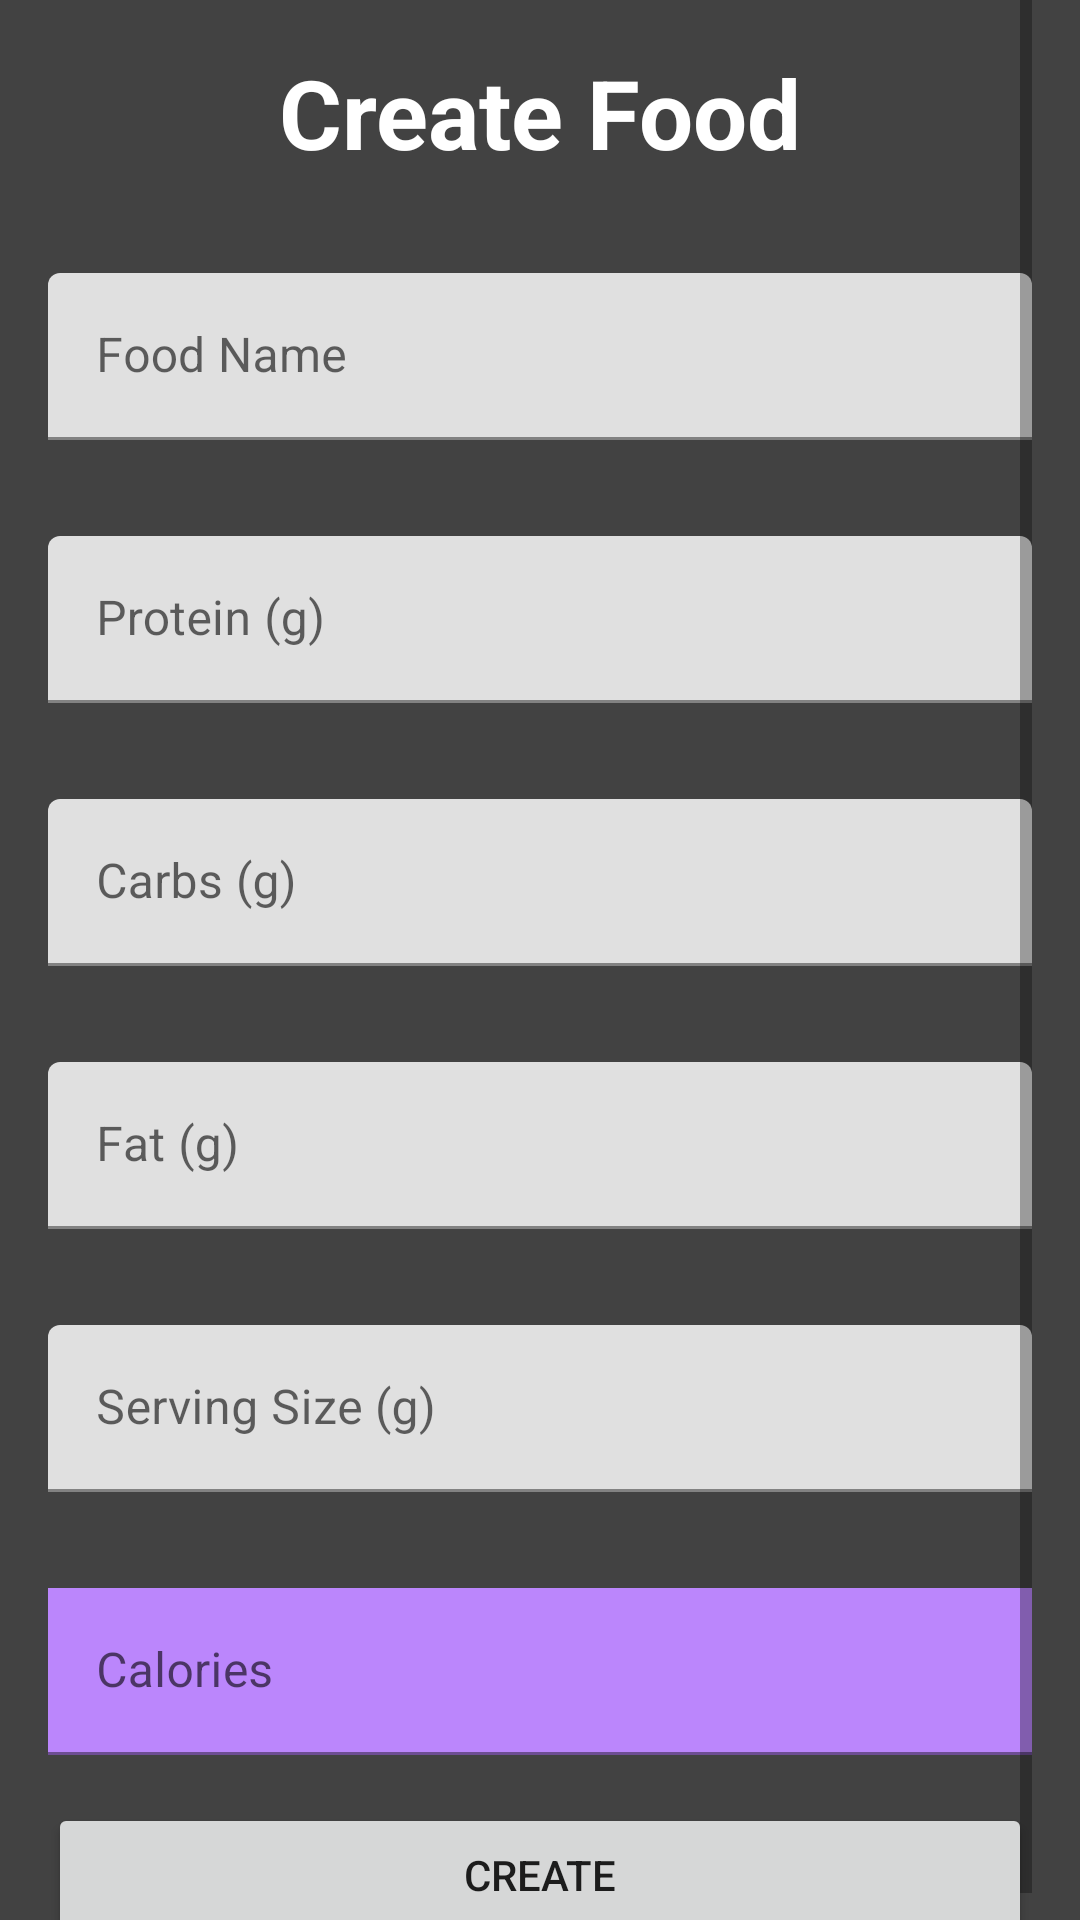

Layout XML and referenced resources for this Android screen:
<!-- AndroidManifest.xml: application theme Theme.RNSMFitness -->
<!-- res/layout/activity_create_food.xml -->
<?xml version="1.0" encoding="utf-8"?>
<LinearLayout xmlns:android="http://schemas.android.com/apk/res/android"
    android:background="@color/cardview_dark_background"
    android:layout_width="match_parent"
    android:layout_height="match_parent"
    android:orientation="vertical"
    android:paddingLeft="16dp"
    android:paddingRight="16dp">

    <ScrollView
        android:layout_width="match_parent"
        android:layout_height="match_parent">

        <LinearLayout
            android:layout_width="match_parent"
            android:layout_height="match_parent"
            android:orientation="vertical"
            android:background="@color/cardview_dark_background">
    <TextView
        android:layout_width="match_parent"
        android:layout_height="wrap_content"
        android:paddingTop="16dp"
        android:paddingBottom="16dp"
        android:text="Create Food"
        android:textAlignment="center"
        android:textStyle="bold"
        android:textSize="32sp"
        android:textColor="@color/white"/>

    <com.google.android.material.textfield.TextInputLayout
        android:layout_width="match_parent"
        android:layout_height="wrap_content"
        android:layout_gravity="center"
        android:hint="Food Name"
        android:paddingTop="16dp"
        android:paddingBottom="16dp">

        <com.google.android.material.textfield.TextInputEditText
            android:id="@+id/add_food_name"
            android:layout_width="match_parent"
            android:layout_height="wrap_content" />

    </com.google.android.material.textfield.TextInputLayout>

    <com.google.android.material.textfield.TextInputLayout
        android:layout_width="match_parent"
        android:layout_height="wrap_content"
        android:layout_gravity="center"
        android:hint="Protein (g)"
        android:paddingTop="16dp"
        android:paddingBottom="16dp">

        <com.google.android.material.textfield.TextInputEditText
            android:id="@+id/add_food_protein"
            android:layout_width="match_parent"
            android:layout_height="wrap_content"
            android:inputType="number" />

    </com.google.android.material.textfield.TextInputLayout>

    <com.google.android.material.textfield.TextInputLayout
        android:layout_width="match_parent"
        android:layout_height="wrap_content"
        android:layout_gravity="center"
        android:hint="Carbs (g)"
        android:paddingTop="16dp"
        android:paddingBottom="16dp">

        <com.google.android.material.textfield.TextInputEditText
            android:id="@+id/add_food_carbs"
            android:layout_width="match_parent"
            android:layout_height="wrap_content"
            android:inputType="number" />

    </com.google.android.material.textfield.TextInputLayout>

    <com.google.android.material.textfield.TextInputLayout
        android:layout_width="match_parent"
        android:layout_height="wrap_content"
        android:layout_gravity="center"
        android:hint="Fat (g)"
        android:paddingTop="16dp"
        android:paddingBottom="16dp">

        <com.google.android.material.textfield.TextInputEditText
            android:id="@+id/add_food_fat"
            android:layout_width="match_parent"
            android:layout_height="wrap_content"
            android:inputType="number" />

    </com.google.android.material.textfield.TextInputLayout>

    <com.google.android.material.textfield.TextInputLayout
        android:layout_width="match_parent"
        android:layout_height="wrap_content"
        android:layout_gravity="center"
        android:hint="Serving Size (g)"
        android:paddingTop="16dp"
        android:paddingBottom="16dp">

        <com.google.android.material.textfield.TextInputEditText
            android:id="@+id/add_food_serving_size"
            android:layout_width="match_parent"
            android:layout_height="wrap_content"
            android:inputType="number" />

    </com.google.android.material.textfield.TextInputLayout>

    <com.google.android.material.textfield.TextInputLayout
        android:layout_width="match_parent"
        android:layout_height="wrap_content"
        android:layout_gravity="center"
        android:hint="Calories"
        android:paddingTop="16dp"
        android:paddingBottom="16dp">

        <com.google.android.material.textfield.TextInputEditText
            android:background="@color/purple_200"
            android:id="@+id/food_calories"
            android:layout_width="match_parent"
            android:layout_height="wrap_content"
            android:inputType="number"
            android:clickable="false"
            android:cursorVisible="false"
            android:focusable="false"
            android:focusableInTouchMode="false"/>

    </com.google.android.material.textfield.TextInputLayout>

    <Button
        android:id="@+id/done_button"
        android:layout_width="match_parent"
        android:layout_height="wrap_content"
        android:layout_gravity="center_horizontal"

        android:text="Create" />
        </LinearLayout>
    </ScrollView>
</LinearLayout>
<!-- resources referenced by this layout -->
<resources>
  <color name="purple_200">#FFBB86FC</color>
  <color name="white">#FFFFFFFF</color>
  <style name="Theme.RNSMFitness" parent="Theme.MaterialComponents.DayNight.DarkActionBar">
          
          <item name="colorPrimary">@color/purple_500</item>
          <item name="colorPrimaryVariant">@color/purple_700</item>
          <item name="colorOnPrimary">@color/white</item>
          
          <item name="colorSecondary">@color/black</item>
          <item name="colorSecondaryVariant">@color/black</item>
          <item name="colorOnSecondary">@color/black</item>
          
          <item name="android:statusBarColor" tools:targetApi="l">?attr/colorPrimaryVariant</item>
          
      </style>
  <color name="purple_500">#FF6200EE</color>
  <color name="purple_700">#FF3700B3</color>
  <color name="black">#FF000000</color>
</resources>
